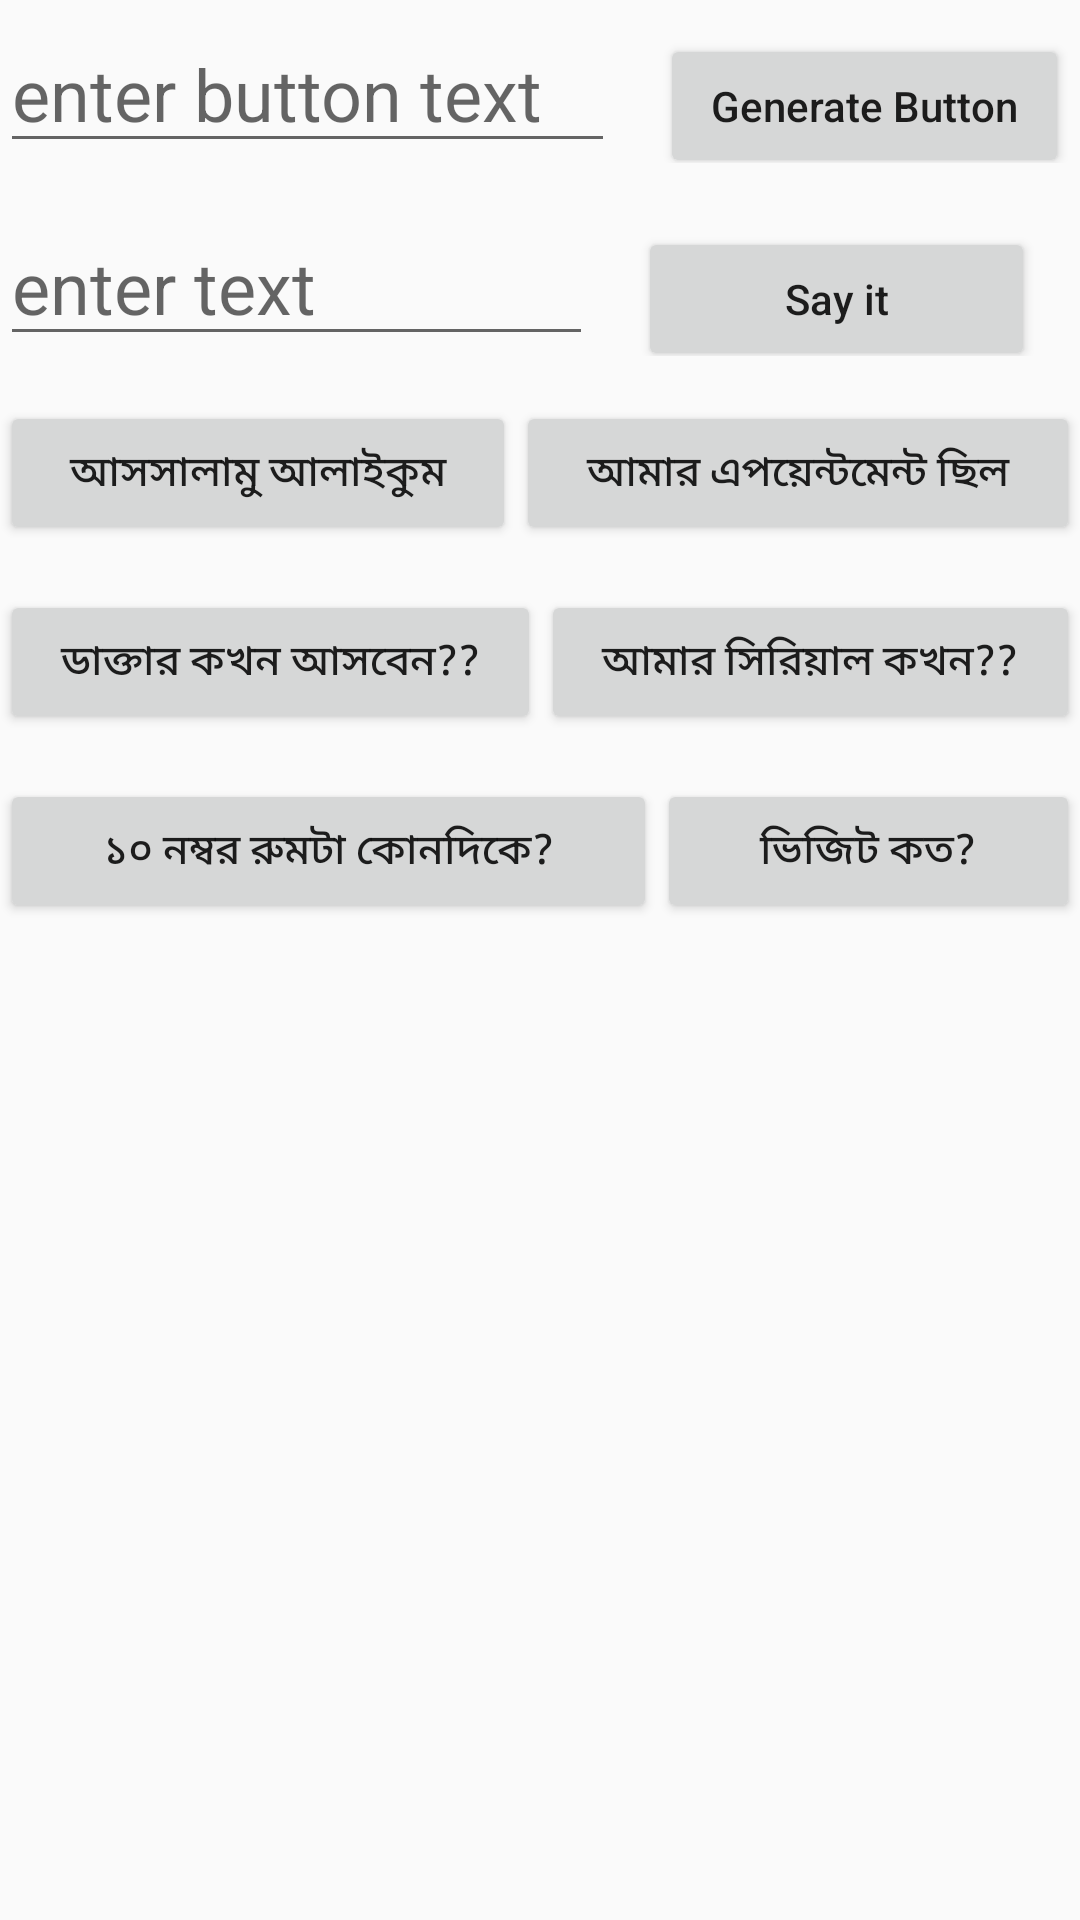

Layout XML and referenced resources for this Android screen:
<!-- AndroidManifest.xml: application theme AppTheme -->
<!-- res/layout/fragment_hospital.xml -->
<FrameLayout xmlns:android="http://schemas.android.com/apk/res/android"
    xmlns:tools="http://schemas.android.com/tools"
    android:layout_width="match_parent"
    android:layout_height="match_parent"
    tools:context="com.example.scray.breakthesilencev3.HospitalFragment">

    <ScrollView
        android:layout_width="match_parent"
        android:layout_height="match_parent"
        android:id="@+id/scrollView">

        <RelativeLayout
            android:layout_width="match_parent"
            android:layout_height="wrap_content">


            <LinearLayout
                android:id="@+id/linearLayout1"
                android:layout_width="match_parent"
                android:layout_height="wrap_content"
                android:layout_marginBottom="15dp"
                android:layout_marginTop="5dp"
                android:orientation="horizontal"
                android:weightSum="10">

                <AutoCompleteTextView
                    android:id="@+id/editButtonText"
                    android:layout_width="wrap_content"
                    android:layout_height="wrap_content"
                    android:layout_weight="6"
                    android:hint="enter button text"
                    android:inputType="text"
                    android:selectAllOnFocus="true"
                    android:singleLine="true"
                    android:textAllCaps="false"
                    android:textSize="24sp" />

                <Button
                    android:id="@+id/generateButtonId"
                    android:layout_width="wrap_content"
                    android:layout_height="wrap_content"
                    android:layout_marginLeft="15dp"
                    android:layout_weight="3"
                    android:gravity="center"
                    android:text="Generate Button"
                    android:textAllCaps="false" />

            </LinearLayout>

            <LinearLayout
                android:id="@+id/linearLayout2"
                android:layout_width="match_parent"
                android:layout_height="wrap_content"
                android:layout_marginBottom="15dp"
                android:orientation="horizontal"
                android:layout_below="@+id/linearLayout1"
                android:weightSum="10">

                <AutoCompleteTextView
                    android:id="@+id/editText"
                    android:layout_width="wrap_content"
                    android:layout_height="wrap_content"
                    android:layout_weight="6"
                    android:hint="enter text"
                    android:inputType="text"
                    android:selectAllOnFocus="true"
                    android:singleLine="true"
                    android:textAllCaps="false"
                    android:textSize="24sp" />

                <Button
                    android:id="@+id/sayButtonId"
                    android:layout_width="wrap_content"
                    android:layout_height="wrap_content"
                    android:layout_marginLeft="15dp"
                    android:layout_weight="3"
                    android:gravity="center"
                    android:text="Say it"
                    android:textAllCaps="false"

                    />

            </LinearLayout>
            <LinearLayout
                android:id="@+id/linearLayout3"
                android:layout_width="match_parent"
                android:layout_height="wrap_content"
                android:layout_marginBottom="15dp"
                android:orientation="horizontal"
                android:layout_below="@+id/linearLayout2"
                android:weightSum="10">

                <Button
                    android:id="@+id/salamButton"
                    android:layout_width="wrap_content"
                    android:layout_height="wrap_content"
                    android:layout_weight="5"
                    android:text="আসসালামু আলাইকুম"

                    />
                <Button

                    android:id="@+id/shahajjoButton"
                    android:layout_width="wrap_content"
                    android:layout_height="wrap_content"
                    android:layout_weight="5"
                    android:text="আমার এপয়েন্টমেন্ট ছিল"

                    />
            </LinearLayout>
            <LinearLayout
                android:id="@+id/linearLayout4"
                android:layout_width="match_parent"
                android:layout_height="wrap_content"
                android:layout_marginBottom="15dp"
                android:orientation="horizontal"
                android:layout_below="@+id/linearLayout3"
                android:weightSum="10">

                <Button
                    android:id="@+id/timeButton"
                    android:layout_width="wrap_content"
                    android:layout_height="wrap_content"
                    android:layout_weight="5"
                    android:text="ডাক্তার কখন আসবেন??"

                    />
                <Button
                    android:id="@+id/serialButton"
                    android:layout_width="wrap_content"
                    android:layout_height="wrap_content"
                    android:layout_weight="5"
                    android:text="আমার সিরিয়াল কখন??"

                    />

            </LinearLayout>
            <LinearLayout
                android:id="@+id/linearLayout5"
                android:layout_width="match_parent"
                android:layout_height="wrap_content"
                android:layout_marginBottom="15dp"
                android:orientation="horizontal"
                android:layout_below="@+id/linearLayout4"
                android:weightSum="10">

                <Button
                    android:id="@+id/roomButton"
                    android:layout_width="wrap_content"
                    android:layout_height="wrap_content"
                    android:layout_weight="5"
                    android:text="১০ নম্বর রুমটা কোনদিকে?"

                    />
                <Button
                    android:id="@+id/visitButton"
                    android:layout_width="wrap_content"
                    android:layout_height="wrap_content"
                    android:layout_weight="5"
                    android:text="ভিজিট কত?"

                    />

            </LinearLayout>
            <LinearLayout
                android:id="@+id/linearLayout6"
                android:layout_width="match_parent"
                android:layout_height="wrap_content"
                android:layout_marginBottom="15dp"
                android:orientation="vertical"
                android:layout_below="@+id/linearLayout5"
                android:weightSum="8"
                android:gravity="center">


                <Button
                    android:id="@+id/b1"
                    android:textAllCaps="false"
                    android:layout_width="wrap_content"
                    android:layout_height="wrap_content"
                    android:visibility="gone"
                    android:layout_weight="1"

                    />
                <Button
                    android:id="@+id/b2"
                    android:textAllCaps="false"
                    android:layout_width="wrap_content"
                    android:layout_height="wrap_content"
                    android:visibility="gone"
                    android:layout_weight="1"

                    />
                <Button
                    android:id="@+id/b3"
                    android:textAllCaps="false"
                    android:layout_width="wrap_content"
                    android:layout_height="wrap_content"
                    android:visibility="gone"
                    android:layout_weight="1"


                    />
                <Button
                    android:id="@+id/b4"
                    android:textAllCaps="false"
                    android:layout_width="wrap_content"
                    android:layout_height="wrap_content"
                    android:visibility="gone"
                    android:layout_weight="1"


                    />
                <Button
                    android:id="@+id/b5"
                    android:textAllCaps="false"
                    android:layout_width="wrap_content"
                    android:layout_height="wrap_content"
                    android:visibility="gone"
                    android:layout_weight="1"

                    />
                <Button
                    android:id="@+id/b6"
                    android:textAllCaps="false"
                    android:layout_width="wrap_content"
                    android:layout_height="wrap_content"
                    android:visibility="gone"
                    android:layout_weight="1"
                    />
                <Button
                    android:id="@+id/b7"
                    android:textAllCaps="false"
                    android:layout_width="wrap_content"
                    android:layout_height="wrap_content"
                    android:visibility="gone"
                    android:layout_weight="1"

                    />
                <Button
                    android:id="@+id/b8"
                    android:textAllCaps="false"
                    android:layout_width="wrap_content"
                    android:layout_height="wrap_content"
                    android:visibility="gone"
                    android:layout_weight="1"

                    />


            </LinearLayout>
        </RelativeLayout>

    </ScrollView>

</FrameLayout>
<!-- resources referenced by this layout -->
<resources>
  <style name="AppTheme" parent="Theme.AppCompat.Light.DarkActionBar">
          
          <item name="colorPrimary">@color/colorPrimary</item>
          <item name="colorPrimaryDark">@color/colorPrimaryDark</item>
          <item name="colorAccent">@color/colorAccent</item>
          
          
      </style>
  <color name="colorPrimary">#3F51B5</color>
  <color name="colorPrimaryDark">#303F9F</color>
  <color name="colorAccent">#FF4081</color>
</resources>
